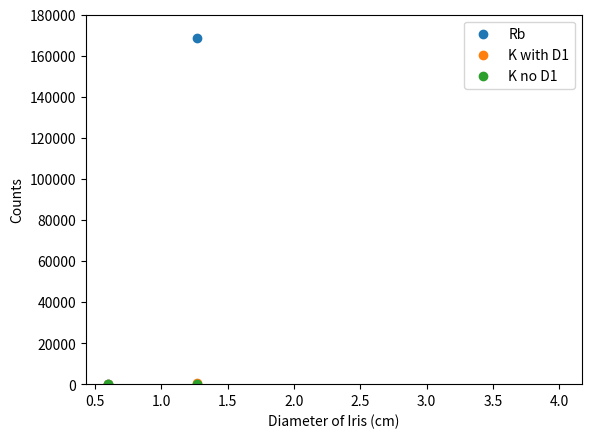
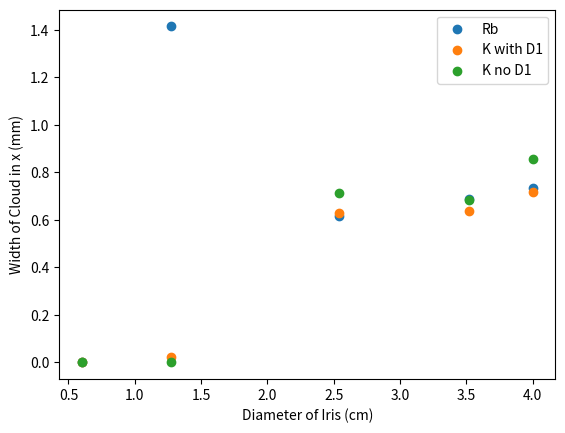
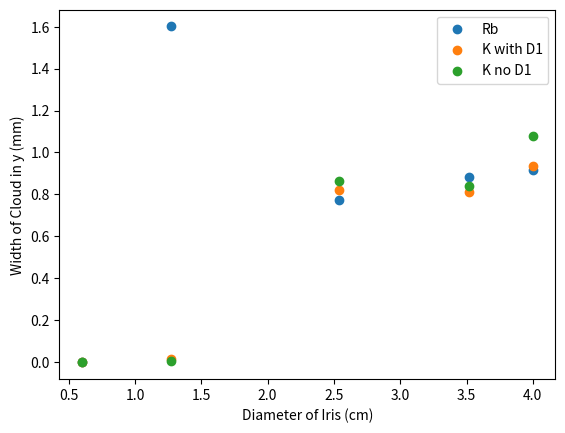

Write Python code to recreate these figures, in order.
# -*- coding: utf-8 -*-
"""
Created on Thu Jul 25 14:50:55 2024

[redacted]
"""

import matplotlib.pyplot as plt 

Diamopen = [4,3.52,2.54,1.27,0.6]

Rbcounts = [5.11e7,2.225e7,2.01e7,1.685e5,0]
Rbx = [0.735,0.687,0.617,1.415,0]
Rby = [0.916,0.883,0.775,1.601,0]

KD1counts = [3.878e7,1.49e7,5.348e6,4.913e2,0]
KD1x = [0.718,0.639,0.63,0.022,0]
KD1y = [0.937,0.814,0.82,0.018,0]

KnoD1counts = [3.227e7,1.149e7,5.612e6,2.54e1,0]
KnoD1x = [0.856,0.683,0.712,0.002,0]
KnoD1y = [1.079,0.839,0.866,0.005,0]

fig, axcounts = plt.subplots()

axcounts.scatter(Diamopen, Rbcounts, label = 'Rb')
axcounts.scatter(Diamopen, KD1counts, label ='K with D1')
axcounts.scatter(Diamopen, KnoD1counts, label = 'K no D1')

axcounts.set_xlabel('Diameter of Iris (cm)')
axcounts.set_ylabel('Counts')

axcounts.set_ylim(0,1.8e5)

axcounts.legend()

fig, axx = plt.subplots()

axx.scatter(Diamopen, Rbx, label = 'Rb')
axx.scatter(Diamopen, KD1x, label ='K with D1')
axx.scatter(Diamopen, KnoD1x, label = 'K no D1')

axx.set_xlabel('Diameter of Iris (cm)')
axx.set_ylabel('Width of Cloud in x (mm)')

axx.legend()

fig, axy = plt.subplots()

axy.scatter(Diamopen, Rby, label = 'Rb')
axy.scatter(Diamopen, KD1y, label ='K with D1')
axy.scatter(Diamopen, KnoD1y, label = 'K no D1')

axy.set_xlabel('Diameter of Iris (cm)')
axy.set_ylabel('Width of Cloud in y (mm)')

axy.legend()